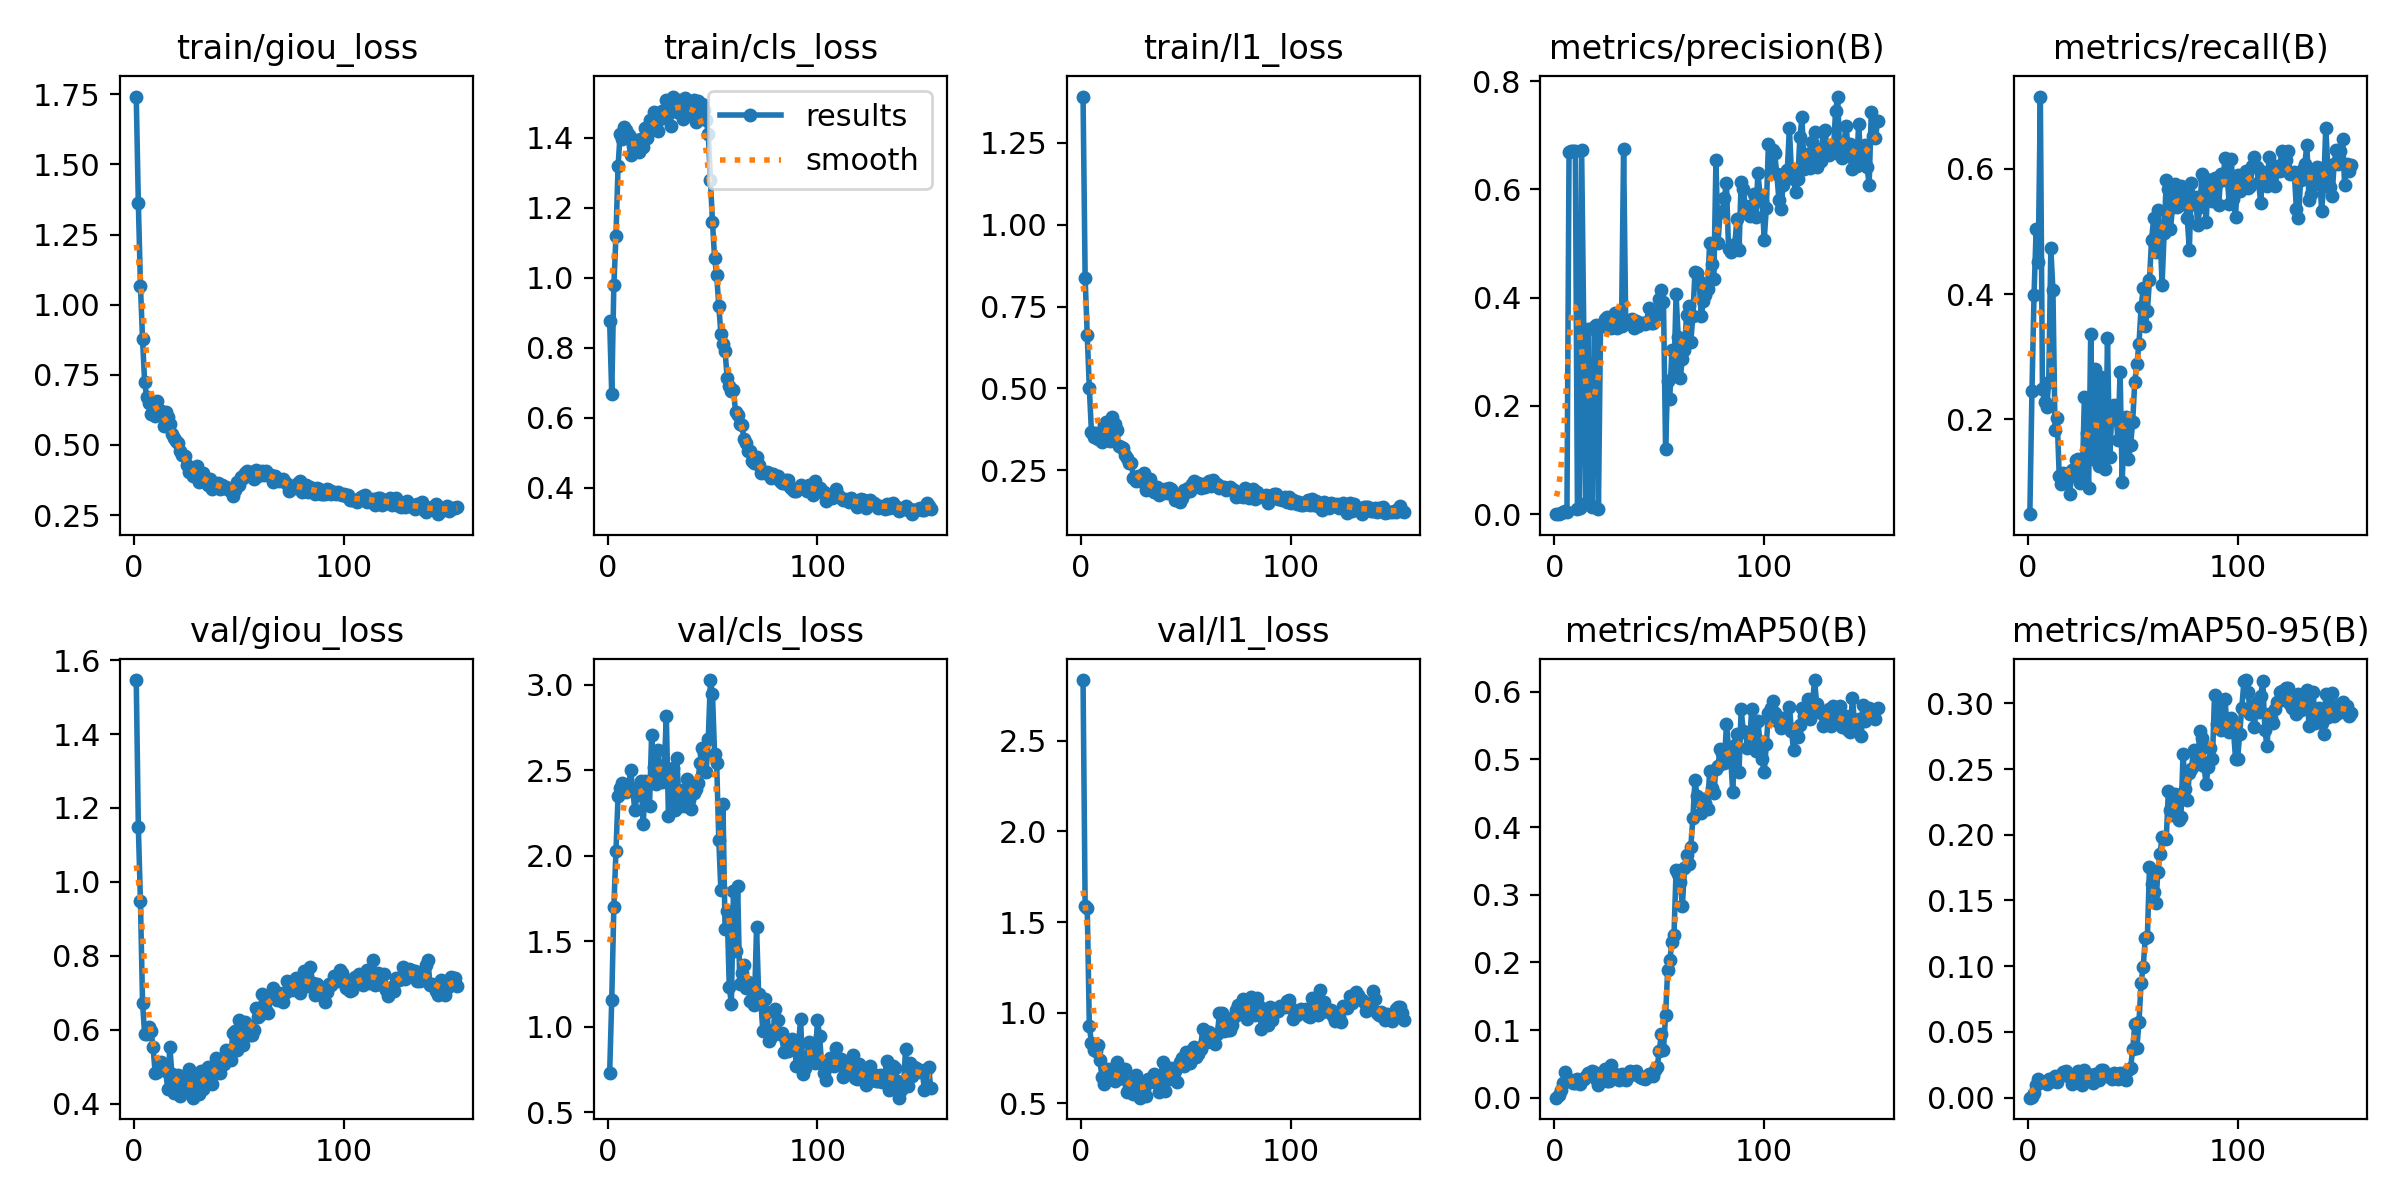

Data behind this chart, as committed beside it:
epoch, time, train/giou_loss, train/cls_loss, train/l1_loss, metrics/precision(B), metrics/recall(B), metrics/mAP50(B), metrics/mAP50-95(B), val/giou_loss, val/cls_loss, val/l1_loss, lr/pg0, lr/pg1, lr/pg2
1, 45.67, 1.742, 0.8751, 1.391, 5e-05, 0.04902, 1e-05, 0, 1.546, 0.7292, 2.835, 1.94286e-05, 1.94286e-05, 0.08059
2, 83.1, 1.361, 0.6665, 0.8357, 0.00034, 0.2449, 0.00361, 0.00076, 1.148, 1.159, 1.586, 3.92973e-05, 3.92973e-05, 0.06061
3, 120.4, 1.068, 0.9782, 0.6618, 0.00131, 0.3991, 0.01205, 0.00331, 0.9472, 1.701, 1.578, 5.90328e-05, 5.90328e-05, 0.04063
4, 157.5, 0.8772, 1.118, 0.4996, 0.00452, 0.5039, 0.02184, 0.00935, 0.6729, 2.027, 0.9281, 7.86351e-05, 7.86351e-05, 0.02065
5, 194.6, 0.7226, 1.317, 0.3671, 0.00646, 0.4519, 0.03844, 0.01388, 0.5872, 2.352, 0.8326, 9.81042e-05, 9.81042e-05, 0.0006695
6, 231.8, 0.6692, 1.41, 0.3528, 0.00431, 0.715, 0.02716, 0.01245, 0.5895, 2.397, 0.7961, 9.8335e-05, 9.8335e-05, 9.8335e-05
7, 268.5, 0.6491, 1.397, 0.3625, 0.6692, 0.248, 0.02493, 0.01179, 0.6066, 2.428, 0.7901, 9.8002e-05, 9.8002e-05, 9.8002e-05
8, 305, 0.6089, 1.429, 0.3441, 0.6702, 0.2276, 0.0261, 0.01182, 0.5974, 2.391, 0.8208, 9.7669e-05, 9.7669e-05, 9.7669e-05
9, 341.6, 0.6125, 1.421, 0.3531, 0.6704, 0.2195, 0.02174, 0.01046, 0.5543, 2.372, 0.7369, 9.7336e-05, 9.7336e-05, 9.7336e-05
10, 378.4, 0.6044, 1.406, 0.3363, 0.671, 0.2602, 0.02105, 0.01422, 0.4831, 2.39, 0.6483, 9.7003e-05, 9.7003e-05, 9.7003e-05
11, 415.5, 0.6581, 1.351, 0.3873, 0.0102, 0.473, 0.02808, 0.0141, 0.4841, 2.503, 0.6061, 9.667e-05, 9.667e-05, 9.667e-05
12, 452.2, 0.6256, 1.376, 0.3987, 0.01073, 0.4063, 0.02081, 0.01296, 0.5045, 2.391, 0.6602, 9.6337e-05, 9.6337e-05, 9.6337e-05
13, 489.1, 0.6195, 1.362, 0.3855, 0.6721, 0.1829, 0.02683, 0.01661, 0.5124, 2.266, 0.6895, 9.6004e-05, 9.6004e-05, 9.6004e-05
14, 526.1, 0.5683, 1.392, 0.3384, 0.3421, 0.2022, 0.02806, 0.01217, 0.5001, 2.356, 0.6619, 9.5671e-05, 9.5671e-05, 9.5671e-05
15, 563, 0.6159, 1.358, 0.4123, 0.0209, 0.1102, 0.03149, 0.01638, 0.4874, 2.39, 0.644, 9.5338e-05, 9.5338e-05, 9.5338e-05
16, 599.6, 0.5997, 1.395, 0.3909, 0.342, 0.09764, 0.0362, 0.01747, 0.4389, 2.439, 0.6218, 9.5005e-05, 9.5005e-05, 9.5005e-05
17, 636.6, 0.5762, 1.374, 0.373, 0.01691, 0.1149, 0.0359, 0.01949, 0.5542, 2.187, 0.7294, 9.4672e-05, 9.4672e-05, 9.4672e-05
18, 673.6, 0.5387, 1.427, 0.3251, 0.01314, 0.1134, 0.03917, 0.02012, 0.479, 2.435, 0.6397, 9.4339e-05, 9.4339e-05, 9.4339e-05
19, 710.6, 0.5252, 1.4, 0.322, 0.3463, 0.1071, 0.03734, 0.01672, 0.428, 2.415, 0.6392, 9.4006e-05, 9.4006e-05, 9.4006e-05
20, 747.3, 0.5137, 1.45, 0.319, 0.3497, 0.08138, 0.02832, 0.01556, 0.4715, 2.291, 0.643, 9.3673e-05, 9.3673e-05, 9.3673e-05
21, 783.9, 0.5053, 1.427, 0.2968, 0.00969, 0.1193, 0.01854, 0.0103, 0.4783, 2.708, 0.6924, 9.334e-05, 9.334e-05, 9.334e-05
22, 820.6, 0.4783, 1.473, 0.2877, 0.3471, 0.111, 0.03663, 0.01751, 0.4205, 2.519, 0.563, 9.3007e-05, 9.3007e-05, 9.3007e-05
23, 857.2, 0.4627, 1.444, 0.2716, 0.3477, 0.1356, 0.03589, 0.01713, 0.4539, 2.42, 0.6042, 9.2674e-05, 9.2674e-05, 9.2674e-05
24, 893.9, 0.4602, 1.418, 0.272, 0.3605, 0.1369, 0.04218, 0.02015, 0.4481, 2.616, 0.5815, 9.2341e-05, 9.2341e-05, 9.2341e-05
25, 931.1, 0.4286, 1.452, 0.2262, 0.364, 0.09897, 0.02519, 0.01169, 0.4305, 2.507, 0.5498, 9.2008e-05, 9.2008e-05, 9.2008e-05
26, 967.8, 0.4026, 1.475, 0.2172, 0.3582, 0.1058, 0.02488, 0.00991, 0.4931, 2.43, 0.6564, 9.1675e-05, 9.1675e-05, 9.1675e-05
27, 1005, 0.4129, 1.464, 0.2327, 0.3446, 0.2359, 0.0484, 0.02101, 0.4694, 2.499, 0.6093, 9.1342e-05, 9.1342e-05, 9.1342e-05
28, 1042, 0.3882, 1.508, 0.2156, 0.3452, 0.1789, 0.03236, 0.01307, 0.4158, 2.82, 0.5317, 9.1009e-05, 9.1009e-05, 9.1009e-05
29, 1079, 0.407, 1.481, 0.2218, 0.3716, 0.09084, 0.03566, 0.01679, 0.4288, 2.235, 0.5837, 9.0676e-05, 9.0676e-05, 9.0676e-05
30, 1116, 0.4238, 1.434, 0.2425, 0.3432, 0.3362, 0.03065, 0.01698, 0.4633, 2.408, 0.5805, 9.0343e-05, 9.0343e-05, 9.0343e-05
31, 1153, 0.369, 1.517, 0.1897, 0.3479, 0.137, 0.02618, 0.01135, 0.4251, 2.516, 0.5435, 9.001e-05, 9.001e-05, 9.001e-05
32, 1189, 0.3755, 1.487, 0.202, 0.3472, 0.2806, 0.03548, 0.01823, 0.4889, 2.268, 0.6326, 8.9677e-05, 8.9677e-05, 8.9677e-05
33, 1226, 0.4014, 1.472, 0.2236, 0.6751, 0.1382, 0.02966, 0.015, 0.4397, 2.573, 0.6166, 8.9344e-05, 8.9344e-05, 8.9344e-05
34, 1263, 0.3752, 1.508, 0.1971, 0.3537, 0.1261, 0.02569, 0.01354, 0.4616, 2.329, 0.6216, 8.9011e-05, 8.9011e-05, 8.9011e-05
35, 1300, 0.3567, 1.498, 0.182, 0.3537, 0.2684, 0.03152, 0.02097, 0.4996, 2.289, 0.6602, 8.8678e-05, 8.8678e-05, 8.8678e-05
36, 1336, 0.3777, 1.452, 0.1977, 0.3593, 0.1356, 0.03897, 0.0208, 0.4799, 2.384, 0.6149, 8.8345e-05, 8.8345e-05, 8.8345e-05
37, 1373, 0.3438, 1.512, 0.1744, 0.3603, 0.1206, 0.03476, 0.0173, 0.4537, 2.291, 0.5629, 8.8012e-05, 8.8012e-05, 8.8012e-05
38, 1409, 0.3655, 1.479, 0.1872, 0.3433, 0.3293, 0.03554, 0.01655, 0.4838, 2.449, 0.6414, 8.7679e-05, 8.7679e-05, 8.7679e-05
39, 1445, 0.3521, 1.48, 0.1794, 0.3574, 0.1396, 0.03881, 0.01715, 0.5235, 2.329, 0.7301, 8.7346e-05, 8.7346e-05, 8.7346e-05
40, 1482, 0.3643, 1.464, 0.1931, 0.3482, 0.2033, 0.03387, 0.01456, 0.4886, 2.274, 0.5705, 8.7013e-05, 8.7013e-05, 8.7013e-05
41, 1519, 0.3419, 1.506, 0.1791, 0.353, 0.2237, 0.03029, 0.01849, 0.4837, 2.37, 0.6773, 8.668e-05, 8.668e-05, 8.668e-05
42, 1556, 0.3586, 1.446, 0.1946, 0.3537, 0.2074, 0.02858, 0.0153, 0.5194, 2.388, 0.6322, 8.6347e-05, 8.6347e-05, 8.6347e-05
43, 1593, 0.3446, 1.504, 0.1913, 0.3505, 0.1681, 0.02789, 0.01441, 0.5061, 2.426, 0.6958, 8.6014e-05, 8.6014e-05, 8.6014e-05
44, 1629, 0.3514, 1.452, 0.1824, 0.3555, 0.2765, 0.03078, 0.01856, 0.546, 2.54, 0.673, 8.5681e-05, 8.5681e-05, 8.5681e-05
45, 1666, 0.3378, 1.495, 0.1575, 0.3813, 0.1003, 0.03562, 0.01668, 0.5273, 2.63, 0.6779, 8.5348e-05, 8.5348e-05, 8.5348e-05
46, 1703, 0.336, 1.478, 0.1694, 0.3535, 0.1911, 0.03486, 0.01427, 0.5184, 2.595, 0.6185, 8.5015e-05, 8.5015e-05, 8.5015e-05
47, 1739, 0.3166, 1.45, 0.1531, 0.3541, 0.2033, 0.03218, 0.01357, 0.5919, 2.492, 0.7274, 8.4682e-05, 8.4682e-05, 8.4682e-05
48, 1776, 0.3377, 1.411, 0.1655, 0.366, 0.137, 0.04094, 0.02082, 0.595, 2.685, 0.7489, 8.4349e-05, 8.4349e-05, 8.4349e-05
49, 1812, 0.3691, 1.28, 0.1893, 0.3703, 0.1587, 0.04541, 0.02246, 0.5449, 3.028, 0.7047, 8.4016e-05, 8.4016e-05, 8.4016e-05
50, 1849, 0.3575, 1.159, 0.1827, 0.3981, 0.1968, 0.06883, 0.0368, 0.6259, 2.945, 0.7858, 8.3683e-05, 8.3683e-05, 8.3683e-05
51, 1886, 0.3866, 1.056, 0.1957, 0.415, 0.2605, 0.09488, 0.0559, 0.5751, 2.595, 0.7237, 8.335e-05, 8.335e-05, 8.335e-05
52, 1923, 0.3834, 1.007, 0.1868, 0.3912, 0.2889, 0.07051, 0.03812, 0.5596, 2.541, 0.7256, 8.3017e-05, 8.3017e-05, 8.3017e-05
53, 1960, 0.3994, 0.9196, 0.2081, 0.1206, 0.3205, 0.1217, 0.0575, 0.6217, 2.095, 0.7972, 8.2684e-05, 8.2684e-05, 8.2684e-05
54, 1997, 0.4084, 0.8401, 0.2185, 0.247, 0.3789, 0.1889, 0.08733, 0.6114, 1.798, 0.8103, 8.2351e-05, 8.2351e-05, 8.2351e-05
55, 2035, 0.3967, 0.8106, 0.2017, 0.2135, 0.4091, 0.2029, 0.09956, 0.586, 2.301, 0.7578, 8.2018e-05, 8.2018e-05, 8.2018e-05
56, 2072, 0.4024, 0.7892, 0.2115, 0.3038, 0.3498, 0.2299, 0.1211, 0.5865, 1.571, 0.7724, 8.1685e-05, 8.1685e-05, 8.1685e-05
57, 2109, 0.3771, 0.7141, 0.1958, 0.2559, 0.373, 0.2399, 0.1221, 0.5989, 1.676, 0.8006, 8.1352e-05, 8.1352e-05, 8.1352e-05
58, 2147, 0.4102, 0.6904, 0.2071, 0.406, 0.4224, 0.3361, 0.1757, 0.6573, 1.233, 0.9126, 8.1019e-05, 8.1019e-05, 8.1019e-05
59, 2184, 0.3883, 0.6767, 0.1979, 0.327, 0.487, 0.3303, 0.1626, 0.635, 1.136, 0.8438, 8.0686e-05, 8.0686e-05, 8.0686e-05
60, 2221, 0.4012, 0.6794, 0.2089, 0.2514, 0.5209, 0.3192, 0.1562, 0.6404, 1.793, 0.84, 8.0353e-05, 8.0353e-05, 8.0353e-05
... 94 more rows
